Dataset: processed (GitHub, imane-mbarek/projet_CV). Classes: drowning, normal.

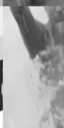
Label: drowning

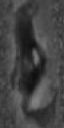
Label: normal

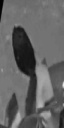
Label: normal

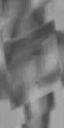
Label: normal

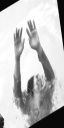
Label: drowning

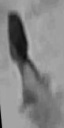
Label: drowning
